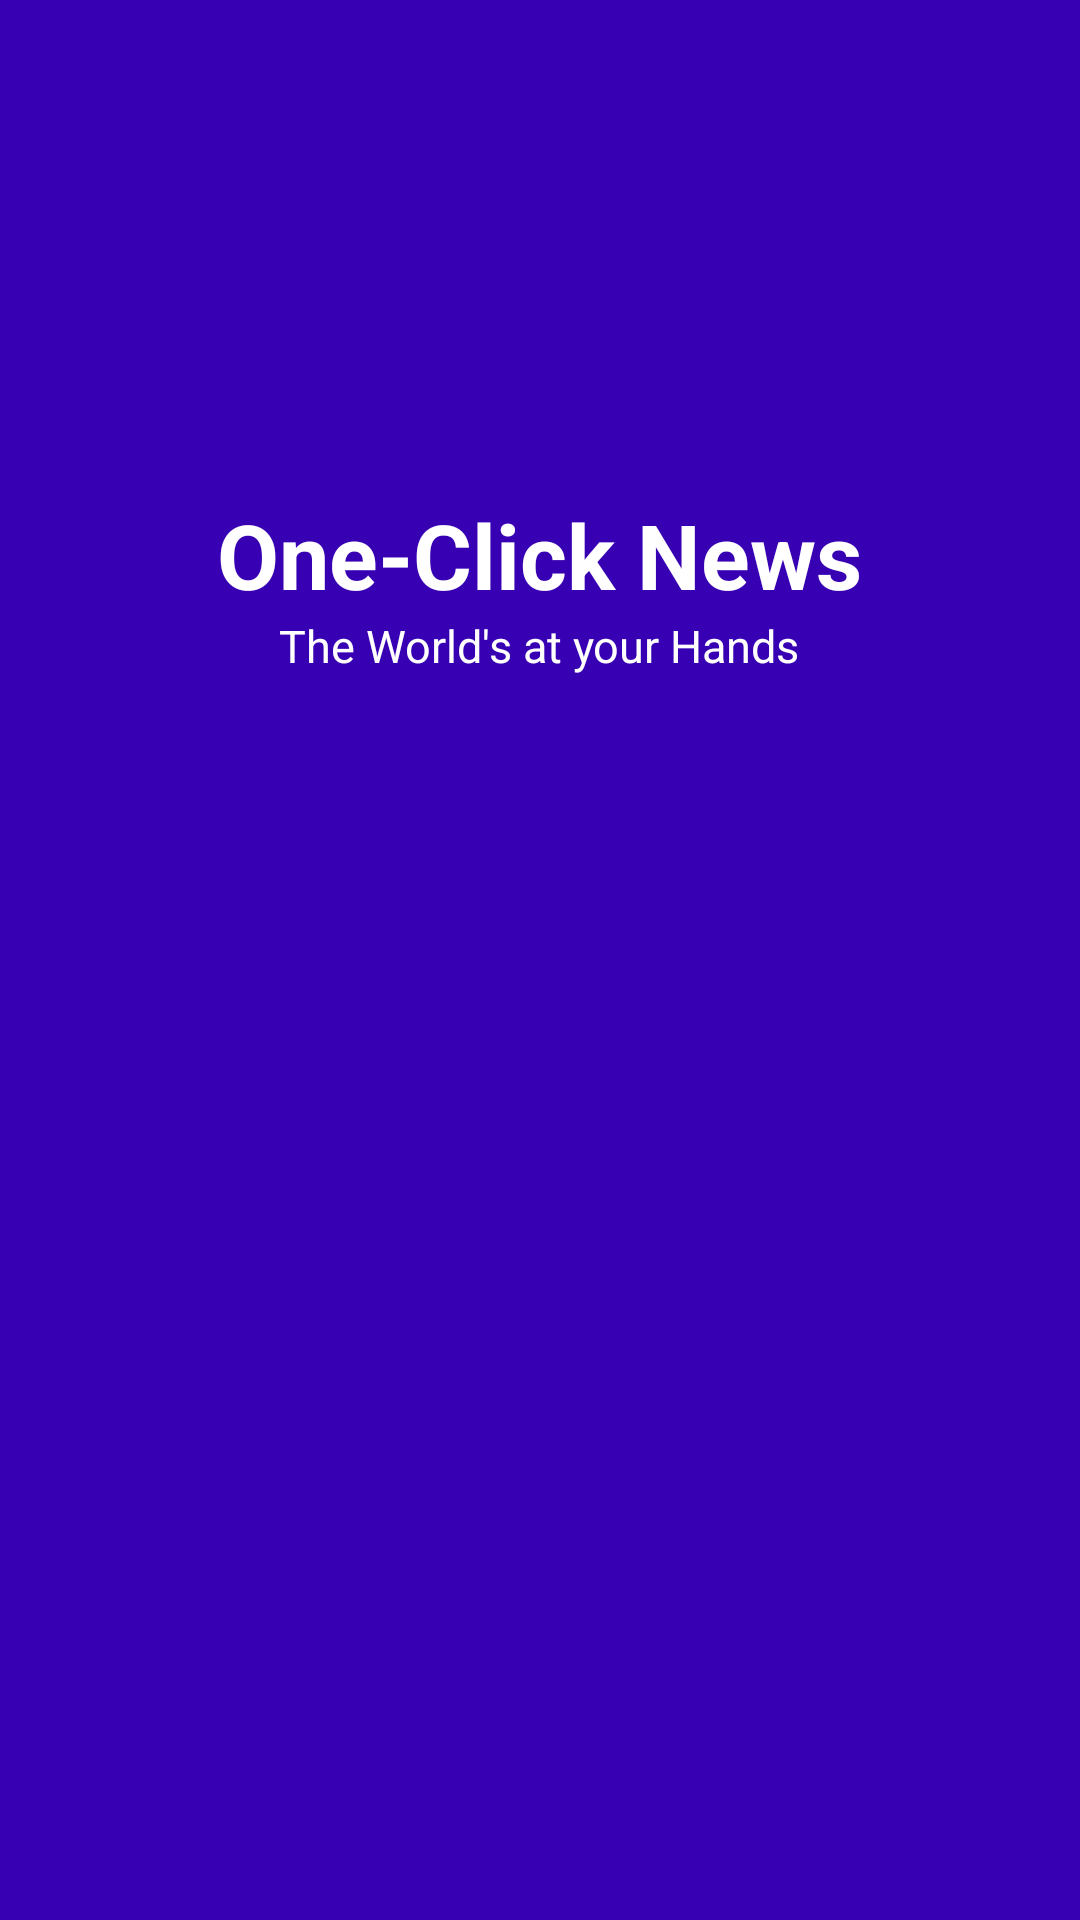

Here is an Android app screen rendered from its layout file. Give the layout XML and the strings, colors and styles it references.
<!-- AndroidManifest.xml: application theme Theme.NewsFeed -->
<!-- res/layout/activity_splash.xml -->
<?xml version="1.0" encoding="utf-8"?>
<layout>
    <RelativeLayout xmlns:android="http://schemas.android.com/apk/res/android"
        xmlns:app="http://schemas.android.com/apk/res-auto"
        xmlns:tools="http://schemas.android.com/tools"
        android:layout_width="match_parent"
        android:layout_height="match_parent"
        android:background="@color/purple_700"
        tools:context=".SplashActivity">
        <LinearLayout
            android:id="@+id/mainPart"
            android:layout_width="wrap_content"
            android:layout_height="wrap_content"
            android:orientation="vertical"
            android:layout_centerInParent="true">
            <TextView
                android:layout_width="wrap_content"
                android:layout_height="wrap_content"
                android:textSize="30dp"
                android:textStyle="bold"
                android:layout_gravity="center"
                android:text="One-Click News"
                android:textColor="@color/white"/>
            <TextView
                android:layout_width="wrap_content"
                android:layout_height="wrap_content"
                android:textSize="15sp"
                android:layout_gravity="center"
                android:text="The World's at your Hands"
                android:textColor="@color/white"/>

            <ImageView
                android:layout_width="wrap_content"
                android:layout_height="200dp"
                android:layout_marginTop="50dp"
                android:src="@drawable/news"
                />



        </LinearLayout>
        <androidx.core.widget.ContentLoadingProgressBar
            android:layout_below="@+id/mainPart"
            android:layout_width="match_parent"
            android:layout_height="wrap_content"
            android:layout_margin="50dp"
            style="@style/Widget.AppCompat.ProgressBar.Horizontal"
            android:progressBackgroundTint="@color/design_default_color_primary_variant"
            android:progressTint="@color/white"
            android:id="@+id/loading"/>

    </RelativeLayout>
</layout>
<!-- resources referenced by this layout -->
<resources>
  <style name="Theme.NewsFeed" parent="Theme.MaterialComponents.Light">
          
          <item name="colorPrimary">@color/white</item>
          <item name="colorPrimaryDark">@color/black</item>
          <item name="colorOnPrimary">@color/white</item>
          
          <item name="colorSecondary">@color/teal_200</item>
          <item name="colorSecondaryVariant">@color/teal_700</item>
          <item name="colorOnSecondary">@color/white</item>
          
          <item name="android:statusBarColor" tools:targetApi="l">?attr/colorPrimaryVariant</item>
          
      </style>
  <!-- not gathered from this repository: default colours our renderer supplied (Android Studio template values) -->
  <color name="purple_700">#FF3700B3</color>
  <color name="teal_200">#FF03DAC5</color>
  <color name="teal_700">#FF018786</color>
  <color name="black">#FF000000</color>
  <color name="white">#FFFFFFFF</color>
</resources>
